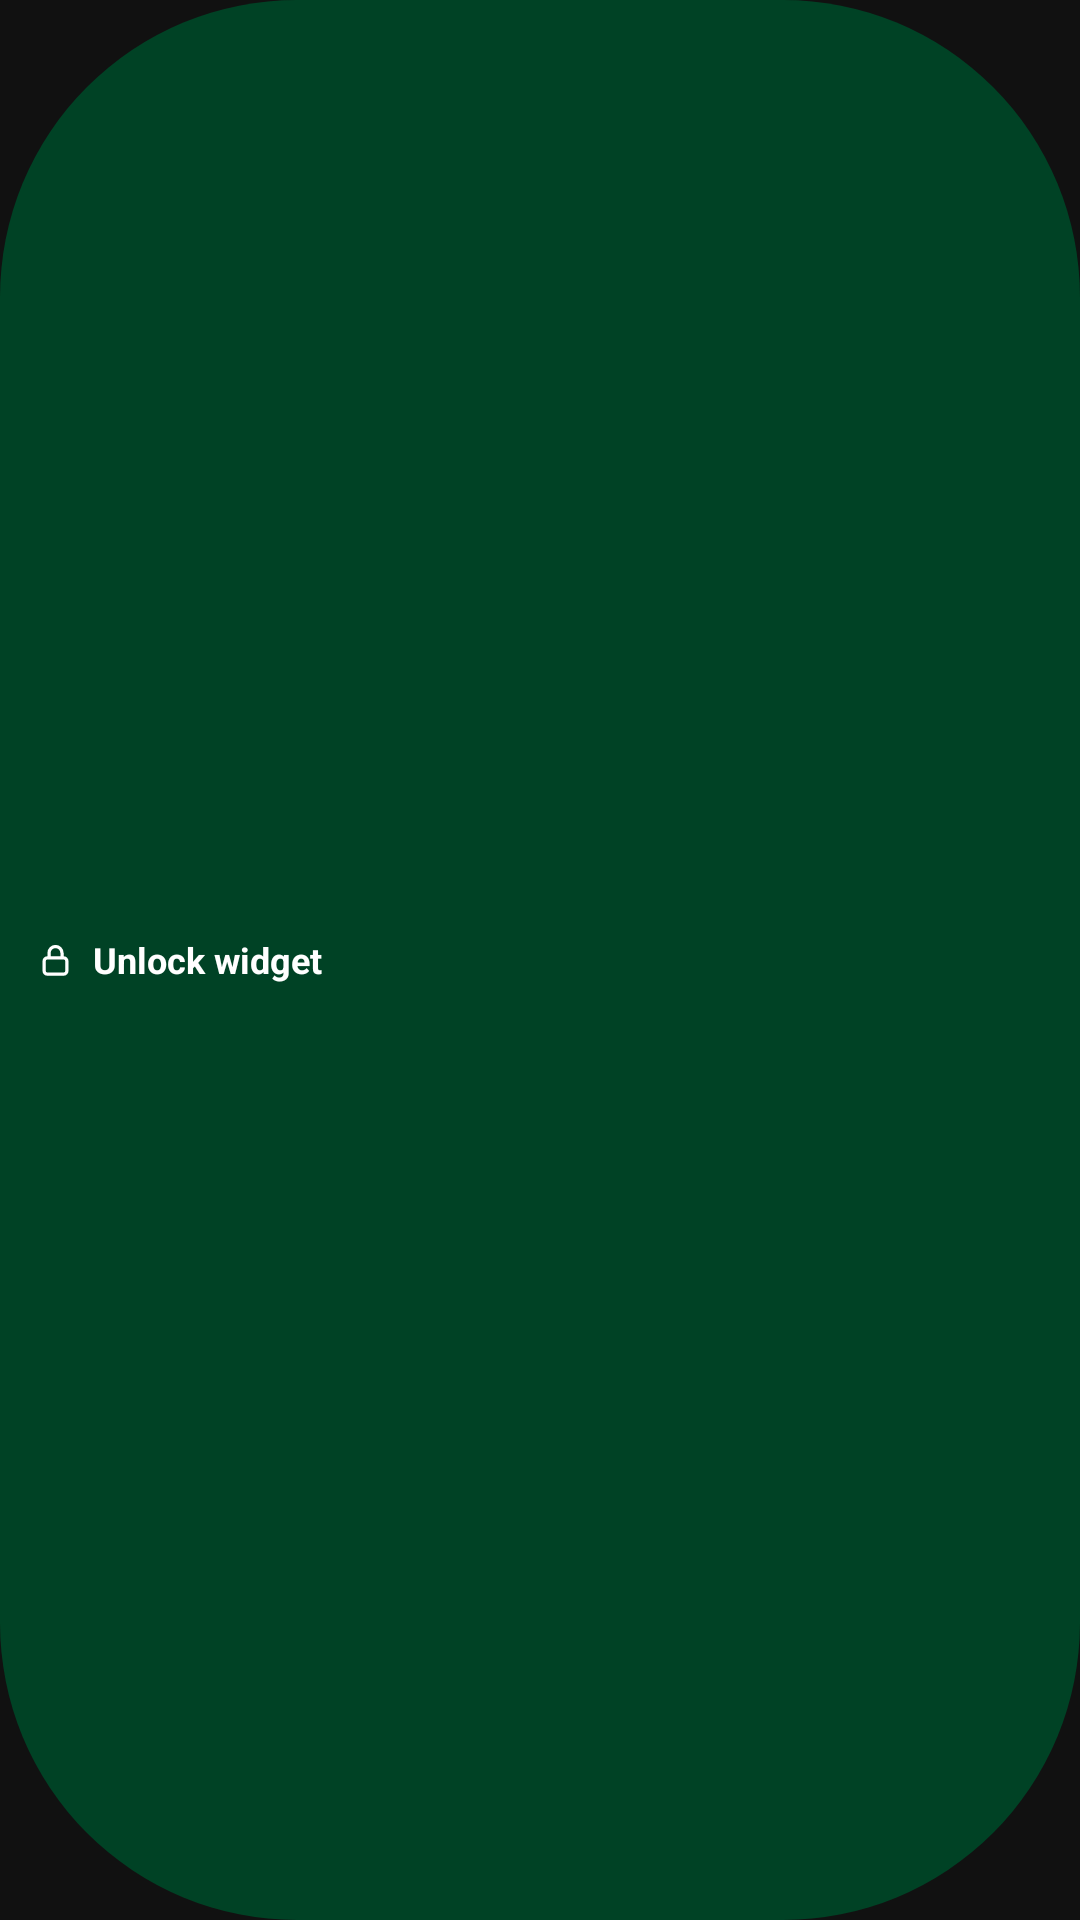

Layout XML and referenced resources for this Android screen:
<!-- AndroidManifest.xml: application theme AppTheme -->
<!-- res/layout/widget_unlock.xml -->
<?xml version="1.0" encoding="utf-8"?>
<FrameLayout xmlns:android="http://schemas.android.com/apk/res/android"
    android:layout_width="wrap_content"
    android:layout_height="wrap_content"
    android:layout_marginStart="12dp">

    <ImageView
        android:id="@+id/unlock_bg"
        android:layout_width="match_parent"
        android:layout_height="match_parent"
        android:importantForAccessibility="no"
        android:scaleType="fitXY"
        android:src="@drawable/widget_pill"
        android:tint="@color/widget_btn" />

    <LinearLayout
        android:layout_width="match_parent"
        android:layout_height="match_parent"
        android:gravity="center_vertical"
        android:orientation="horizontal"
        android:paddingHorizontal="12dp"
        android:paddingVertical="7dp">

        <ImageView
            android:id="@+id/unlock_icon"
            android:layout_width="13dp"
            android:layout_height="13dp"
            android:importantForAccessibility="no"
            android:src="@drawable/ic_widget_lock"
            android:tint="@color/widget_btn_text" />

        <TextView
            android:id="@+id/unlock_text"
            android:layout_width="wrap_content"
            android:layout_height="wrap_content"
            android:layout_marginStart="6dp"
            android:maxLines="1"
            android:text="@string/unlock_widget"
            android:textColor="@color/widget_btn_text"
            android:textSize="12sp"
            android:textStyle="bold" />
    </LinearLayout>
</FrameLayout>
<!-- resources referenced by this layout -->
<resources>
  <color name="widget_btn">#004225</color>
  <color name="widget_btn_text">#ffffff</color>
  <!-- drawable ic_widget_lock (drawable) -->
  <?xml version="1.0" encoding="utf-8"?>
  <vector xmlns:android="http://schemas.android.com/apk/res/android"
      android:width="14dp"
      android:height="14dp"
      android:viewportWidth="24"
      android:viewportHeight="24">
      <path
          android:pathData="M7,11H17A2,2 0,0 1,19 13V19A2,2 0,0 1,17 21H7A2,2 0,0 1,5 19V13A2,2 0,0 1,7 11ZM8,11V8A4,4 0,0 1,16 8V11"
          android:strokeColor="#ffffff"
          android:strokeWidth="2"
          android:strokeLineCap="round"
          android:strokeLineJoin="round" />
  </vector>
  <!-- drawable widget_pill (drawable) -->
  <?xml version="1.0" encoding="utf-8"?>
  <shape xmlns:android="http://schemas.android.com/apk/res/android">
      <corners android:radius="99dp" />
      <solid android:color="#ffffff" />
  </shape>
  <string name="unlock_widget">Unlock widget</string>
  <style name="AppTheme" parent="Base.AppTheme" />
  <style name="Base.AppTheme" parent="android:Theme.Material.NoActionBar">
          <item name="android:windowBackground">@color/bg</item>
          <item name="android:statusBarColor">@color/bg</item>
          <item name="android:navigationBarColor">@color/surface</item>
      </style>
  <color name="bg">#111111</color>
  <color name="surface">#1b1b1b</color>
</resources>
